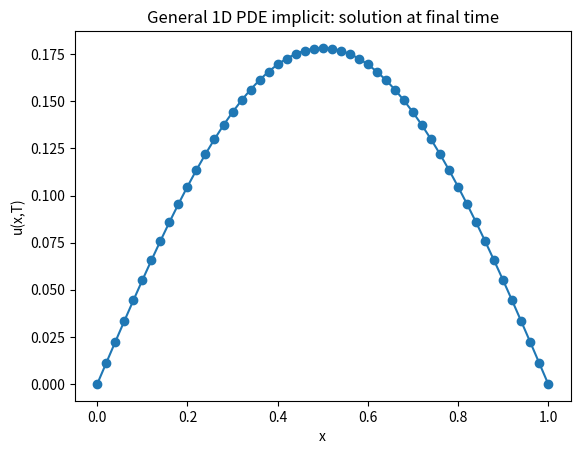
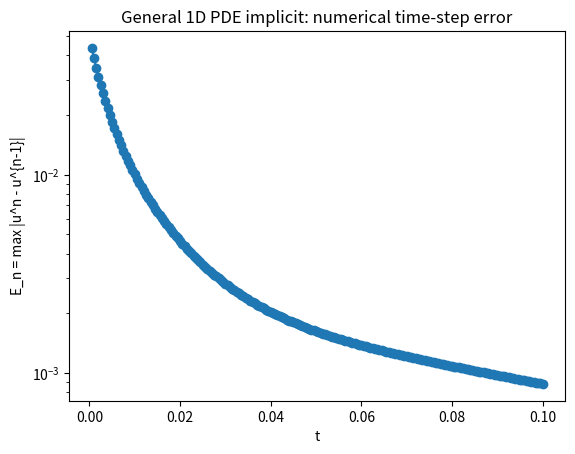

Here is the Python script that generated these plots, in order:
"""
General 1D time-dependent PDE – implicit (Backward Euler) finite difference.

PDE form (1D):
    u_t = a(x, t, u) * u_xx
          + b(x, t, u) * u_x
          + c(x, t, u) * u
          + s(x, t, u)

Domain:
    x in [0, L],  t in [0, T]

Grid:
    x_i = i * dx,   i = 0..Nx          with dx = L / Nx
    t_n = n * dt,   n = 0..Nt          with dt = T / Nt

Finite differences (spatial):
    u_i^n      ≈ u(x_i, t_n)
    u_xx^{n+1,i} ≈ (u_{i+1}^{n+1} - 2 u_i^{n+1} + u_{i-1}^{n+1}) / dx^2
    u_x^{n+1,i}  ≈ (u_{i+1}^{n+1} - u_{i-1}^{n+1}) / (2 dx)

Backward Euler in time:
    (u_i^{n+1} - u_i^n) / dt =
         a_i * u_xx^{n+1,i}
       + b_i * u_x^{n+1,i}
       + c_i * u_i^{n+1}
       + s_i

where a_i, b_i, c_i, s_i are evaluated at (x_i, t_n, u_i^n)
for simplicity (this is standard in many exam problems; if coefficients
are constant in x,t,u, this matches the usual formulas).

Rearranging, for interior nodes i = 1..Nx-1:

    (-rdiff_i + radv_i) * u_{i-1}^{n+1}
  + (1 + 2 rdiff_i - rreact_i) * u_i^{n+1}
  + (-rdiff_i - radv_i) * u_{i+1}^{n+1}
  = u_i^n + dt * s_i

where:
    rdiff_i   = dt * a_i / dx^2
    radv_i    = dt * b_i / (2 dx)
    rreact_i  = dt * c_i

This defines a tri-diagonal linear system for the interior values
U^{n+1} = [u_1^{n+1}, ..., u_{Nx-1}^{n+1}]^T at each time step.

Boundary conditions (Dirichlet):
    u(0, t)   = g_left(t)
    u(L, t)   = g_right(t)

Initial condition:
    u(x, 0)   = u_init(x)

----------------------------------------------------------------------
What this script does:
----------------------------------------------------------------------
1. Sets up a 1D grid in space and time.
2. Initializes u(x,0) from u_init(x) and applies Dirichlet boundaries.
3. For each time step:
    - Evaluates a, b, c, s at (x_i, t_n, u_i^n).
    - Builds tri-diagonal coefficients for interior nodes.
    - Adjusts RHS for boundary values at time t_{n+1}.
    - Solves tri-diagonal system with the Thomas algorithm.
    - Forms u^{n+1} including boundaries.
    - Computes purely numerical error:
          E_n = max_i |u_i^{n+1} - u_i^n|.
4. Writes solution to 'pde1d_implicit_solution.dat':
       col1: n       (time index)
       col2: t_n     (time)
       col3: i       (space index)
       col4: x_i
       col5: u_i^n
5. Writes convergence to 'pde1d_implicit_convergence.dat':
       col1: n
       col2: t_n
       col3: E_n = max_i |u_i^n - u_i^{n-1}|

6. Optionally (if matplotlib is available):
    - Plots u(x,T) at final time.
    - Plots E_n vs t_n on a semilog scale, skipping the n=0 point
      so the first “0” error does not clutter the plot.

----------------------------------------------------------------------
How to use in the exam:
----------------------------------------------------------------------
- Step 1: Edit USER PARAMETERS:
      L, T, Nx, Nt and output filenames.
- Step 2: Edit:
      a_coeff, b_coeff, c_coeff, s_source, u_init, g_left, g_right
  to match the given PDE, initial and boundary conditions.
- Step 3: Run:
      python3 pde1d_general_implicit.py
- Step 4: Use gnuplot, e.g.:

    # Final-time profile (last block only: last (Nx+1) lines):
    plot 'pde1d_implicit_solution.dat' using 4:5 every :::(Nt*(Nx+1)):: \
         with linespoints title 'u(x,T)'

    # Convergence vs time (skipping n=0 row):
    plot 'pde1d_implicit_convergence.dat' using 2:3 every ::1 \
         with linespoints title 'E_n'

Note: Error/convergence is purely numerical (difference between time levels).
No analytic solution is used anywhere in the code.
"""

import math

try:
    import matplotlib.pyplot as plt
    HAVE_MPL = True
except ImportError:
    HAVE_MPL = False

# ========== USER PARAMETERS: CHANGE THESE IN THE EXAM ==========
L  = 1.0          # spatial domain length: x in [0, L]
T  = 0.1          # final time

Nx = 50           # number of spatial intervals (Nx+1 grid points)
Nt = 200          # number of time steps

output_sol  = "pde1d_implicit_solution.dat"
output_conv = "pde1d_implicit_convergence.dat"
# ===============================================================


# ---------- PDE COEFFICIENTS & SOURCE: EDIT FOR YOUR PROBLEM ----------

def a_coeff(x, t, u):
    """
    Diffusion coefficient a(x,t,u) multiplying u_xx.

    Example (heat equation with alpha = 1):
        return 1.0
    """
    return 1.0


def b_coeff(x, t, u):
    """
    Advection coefficient b(x,t,u) multiplying u_x.

    Example:
        return v   # constant advection speed
    """
    return 0.0


def c_coeff(x, t, u):
    """
    Reaction coefficient c(x,t,u) multiplying u.

    Example:
        return -lambda_value
    """
    return 0.0


def s_source(x, t, u):
    """
    Source term s(x,t,u). For no source, return 0.0.
    """
    return 0.0


# ---------- INITIAL & BOUNDARY CONDITIONS: EDIT FOR YOUR PROBLEM ----------

def u_init(x):
    """
    Initial condition u(x, 0).

    Example here: a Gaussian bump.
    """
    return math.exp(-50.0 * (x - 0.5 * L) ** 2)


def g_left(t):
    """
    Dirichlet boundary at x = 0: u(0, t).
    """
    return 0.0


def g_right(t):
    """
    Dirichlet boundary at x = L: u(L, t).
    """
    return 0.0


# ---------- TRI-DIAGONAL SOLVER (Thomas algorithm) ----------

def solve_tridiagonal(a_lower, a_diag, a_upper, d):
    """
    Solve a tri-diagonal linear system A x = d with:
        a_lower[k] x_{k-1} + a_diag[k] x_k + a_upper[k] x_{k+1} = d[k]

    for k = 0..M-1, where:
        - a_lower[0] is unused (can be 0)
        - a_upper[M-1] is unused (can be 0)

    This uses the Thomas algorithm (forward elimination + back substitution).
    Arrays are modified in-place.
    """
    n = len(a_diag)

    # Forward sweep
    for k in range(1, n):
        if abs(a_diag[k - 1]) < 1e-14:
            print("Warning: near-zero pivot in tri-diagonal solver.")
            continue
        m = a_lower[k] / a_diag[k - 1]
        a_diag[k] -= m * a_upper[k - 1]
        d[k]      -= m * d[k - 1]

    # Backward substitution
    x = [0.0 for _ in range(n)]
    if abs(a_diag[n - 1]) < 1e-14:
        print("Warning: near-zero last diagonal in tri-diagonal solver.")
        x[n - 1] = 0.0
    else:
        x[n - 1] = d[n - 1] / a_diag[n - 1]

    for k in range(n - 2, -1, -1):
        if abs(a_diag[k]) < 1e-14:
            print("Warning: near-zero diagonal in back substitution.")
            x[k] = 0.0
        else:
            x[k] = (d[k] - a_upper[k] * x[k + 1]) / a_diag[k]

    return x


# ----------------------------------------------------------------------
# Main implicit solver
# ----------------------------------------------------------------------

def main():
    dx = L / float(Nx)
    dt = T / float(Nt)

    print("General 1D PDE implicit (Backward Euler) solver")
    print(f"  dx = {dx:.3e}, dt = {dt:.3e}")
    print("  PDE: u_t = a u_xx + b u_x + c u + s")
    print("  NOTE: Coefficients a,b,c are evaluated at the old time level.")

    # Spatial grid
    x = [i * dx for i in range(Nx + 1)]

    # Allocate solution arrays
    u_old = [0.0 for _ in range(Nx + 1)]
    u_new = [0.0 for _ in range(Nx + 1)]

    # Initial condition at t=0
    t = 0.0
    for i in range(Nx + 1):
        u_old[i] = u_init(x[i])

    # Apply Dirichlet boundaries at t=0
    u_old[0]  = g_left(t)
    u_old[Nx] = g_right(t)

    # Lists for convergence
    E_list = []
    t_list = []

    # Open solution file and write initial profile
    with open(output_sol, "w") as f_sol:
        f_sol.write("# General 1D PDE implicit (Backward Euler) solution\n")
        f_sol.write("# col1: n (time index)\n")
        f_sol.write("# col2: t_n\n")
        f_sol.write("# col3: i (space index)\n")
        f_sol.write("# col4: x_i\n")
        f_sol.write("# col5: u_i^n\n")

        # n=0 snapshot
        for i in range(Nx + 1):
            f_sol.write(f"0 {t} {i} {x[i]} {u_old[i]}\n")

        E_list.append(0.0)   # no previous step
        t_list.append(t)

        # Time-stepping
        for n in range(1, Nt + 1):
            t = n * dt

            # Dirichlet BC at new time (used in RHS)
            u_new[0]  = g_left(t)
            u_new[Nx] = g_right(t)

            # Tri-diagonal arrays for interior system (nodes i=1..Nx-1)
            M = Nx - 1  # number of interior unknowns
            a_lower = [0.0 for _ in range(M)]  # sub-diagonal
            a_diag  = [0.0 for _ in range(M)]  # main diagonal
            a_upper = [0.0 for _ in range(M)]  # super-diagonal
            d       = [0.0 for _ in range(M)]  # RHS

            # Build system row by row
            for i in range(1, Nx):
                k = i - 1  # interior index 0..M-1

                ui = u_old[i]
                t_old = t - dt

                # Coefficients at old time
                a_val = a_coeff(x[i], t_old, ui)
                b_val = b_coeff(x[i], t_old, ui)
                c_val = c_coeff(x[i], t_old, ui)
                s_val = s_source(x[i], t_old, ui)

                rdiff   = dt * a_val / (dx * dx)
                radv    = dt * b_val / (2.0 * dx)
                rreact  = dt * c_val

                # Tri-diagonal coefficients for u_{i-1}^{n+1}, u_i^{n+1}, u_{i+1}^{n+1}
                coeff_left  = -rdiff + radv
                coeff_diag  = 1.0 + 2.0 * rdiff - rreact
                coeff_right = -rdiff - radv

                # Start RHS with u_i^n + dt * s
                d_k = u_old[i] + dt * s_val

                # Boundary contributions:
                # left neighbor:
                if i == 1:
                    # u_{0}^{n+1} is known boundary at x=0
                    d_k -= coeff_left * u_new[0]
                else:
                    a_lower[k] = coeff_left

                # right neighbor:
                if i == Nx - 1:
                    # u_{Nx}^{n+1} is known boundary at x=L
                    d_k -= coeff_right * u_new[Nx]
                else:
                    a_upper[k] = coeff_right

                a_diag[k] = coeff_diag
                d[k]      = d_k

            # Solve the tri-diagonal system for interior nodes
            U_int = solve_tridiagonal(a_lower, a_diag, a_upper, d)

            # Rebuild full u_new
            for i in range(1, Nx):
                u_new[i] = U_int[i - 1]

            # Numerical time-step error E_n = max |u_new - u_old|
            max_diff = 0.0
            for i in range(Nx + 1):
                diff = abs(u_new[i] - u_old[i])
                if diff > max_diff:
                    max_diff = diff

            # Write snapshot at time t
            for i in range(Nx + 1):
                f_sol.write(f"{n} {t} {i} {x[i]} {u_new[i]}\n")

            E_list.append(max_diff)
            t_list.append(t)

            # Prepare for next step
            u_old, u_new = u_new, u_old

    # Write convergence data
    with open(output_conv, "w") as f_conv:
        f_conv.write("# General 1D PDE implicit convergence data\n")
        f_conv.write("# col1: n (time index)\n")
        f_conv.write("# col2: t_n\n")
        f_conv.write("# col3: E_n = max_i |u_i^n - u_i^{n-1}|\n")
        for n, (tn, En) in enumerate(zip(t_list, E_list)):
            f_conv.write(f"{n} {tn} {En}\n")

    print("Implicit solution written to:", output_sol)
    print("Convergence history written to:", output_conv)
    print("Example gnuplot commands:")
    print("  plot 'pde1d_implicit_solution.dat' using 4:5 every :::(Nt*(Nx+1)):: \\")
    print("       with linespoints title 'u(x,T)'")
    print("  plot 'pde1d_implicit_convergence.dat' using 2:3 every ::1 \\")
    print("       with linespoints title 'E_n'")

    # Optional matplotlib sanity plots
    if HAVE_MPL:
        # Final-time profile is in u_old after loop
        u_final = u_old[:]

        plt.figure()
        plt.plot(x, u_final, marker='o')
        plt.xlabel("x")
        plt.ylabel("u(x,T)")
        plt.title("General 1D PDE implicit: solution at final time")

        # Convergence plot, skipping n=0 fake zero
        eps = 1e-16
        E_no_zero = [E if E > 0.0 else eps for E in E_list]
        plt.figure()
        plt.semilogy(t_list[1:], E_no_zero[1:], marker='o')
        plt.xlabel("t")
        plt.ylabel("E_n = max |u^n - u^{n-1}|")
        plt.title("General 1D PDE implicit: numerical time-step error")
        plt.show()


if __name__ == "__main__":
    main()
